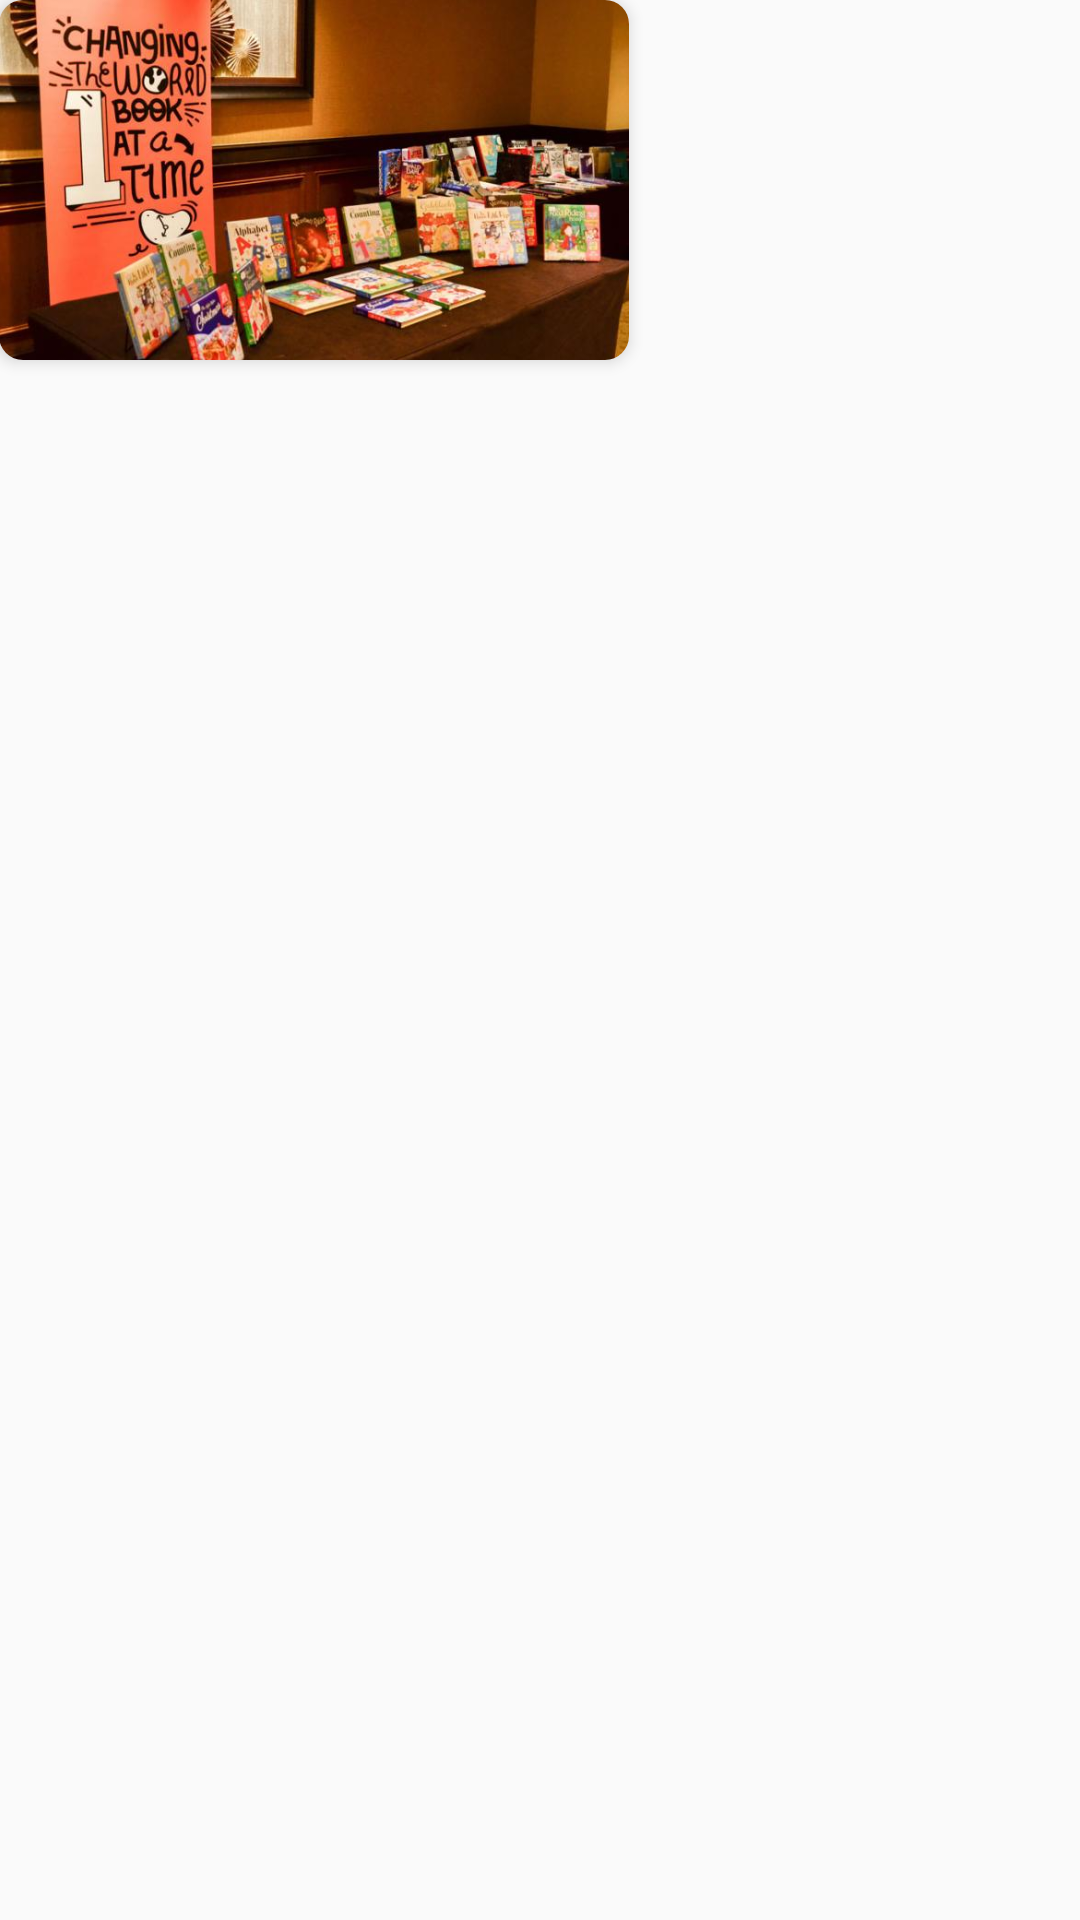

Here is an Android app screen rendered from its layout file. Give the layout XML and the strings, colors and styles it references.
<!-- AndroidManifest.xml: application theme AppTheme -->
<!-- res/layout/view_item_banner.xml -->
<?xml version="1.0" encoding="utf-8"?>
<RelativeLayout xmlns:android="http://schemas.android.com/apk/res/android"
    android:layout_width="wrap_content"
    android:layout_height="wrap_content"
    xmlns:app="http://schemas.android.com/apk/res-auto"
    android:paddingLeft="@dimen/margin_medium_3">

    <android.support.v7.widget.CardView
        android:layout_width="wrap_content"
        android:layout_height="wrap_content"
        app:cardCornerRadius="8dp"
        app:cardElevation="3dp"
        android:layout_margin="@dimen/margin_small">

        <ImageView
            android:id="@+id/iv_banner"
            android:layout_width="210dp"
            android:layout_height="120dp"
            android:src="@drawable/banner2"
            android:scaleType="centerCrop"/>
    </android.support.v7.widget.CardView>



</RelativeLayout>
<!-- resources referenced by this layout -->
<resources>
  <!-- drawable banner2: jpg bitmap (drawable-xxxhdpi, 51980 bytes) -->
  <style name="AppTheme" parent="Theme.AppCompat.Light.DarkActionBar">
          
          <item name="colorPrimary">@color/colorPrimary</item>
          <item name="colorPrimaryDark">@color/colorPrimaryDark</item>
          <item name="colorAccent">@color/colorAccent</item>
      </style>
  <color name="colorPrimary">#008577</color>
  <color name="colorPrimaryDark">#FFFFFF</color>
  <color name="colorAccent">#D81B60</color>
</resources>
